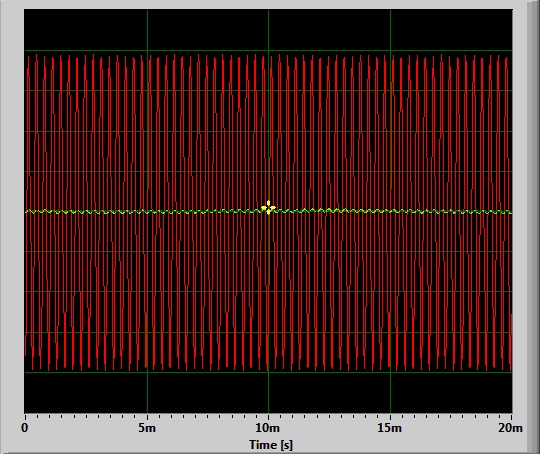

The data file committed next to this chart (first rows):
Time [s]; Amplitude; Amplitude; 
0.000000; -0.007019; -0.7168
0.000023; -0.007080; -0.5133
0.000045; -0.005371; -0.2181
0.000068; -0.000732; 0.4264
0.000091; 0.002563; 0.6589
0.000113; 0.004639; 0.7717
0.000136; 0.007080; 0.7474
0.000159; 0.008179; 0.5938
0.000181; 0.006409; 0.3359
0.000204; 0.004761; 0.01599
0.000227; 0.002380; -0.3116
0.000249; -0.001221; -0.5878
0.000272; -0.004822; -0.756
0.000295; -0.006714; -0.7838
0.000317; -0.008667; -0.6679
0.000340; -0.009033; -0.4322
0.000363; -0.007202; -0.1195
0.000385; -0.003296; 0.2137
0.000408; 0.001465; 0.5071
0.000431; 0.004272; 0.7067
0.000454; 0.005371; 0.7787
0.000476; 0.006958; 0.714
0.000499; 0.006165; 0.5251
0.000522; 0.007202; 0.2439
0.000544; 0.004150; -0.08417
0.000567; 0.001160; -0.403
0.000590; -0.001526; -0.6517
0.000612; -0.004578; -0.7798
0.000635; -0.005737; -0.764
0.000658; -0.006653; -0.6082
0.000680; -0.004700; -0.3435
0.000703; -0.003784; -0.01935
0.000726; 0.000916; 0.3087
0.000748; 0.003113; 0.579
0.000771; 0.004883; 0.7425
0.000794; 0.008606; 0.7736
0.000816; 0.008972; 0.6691
0.000839; 0.009460; 0.449
0.000862; 0.005920; 0.1486
0.000884; 0.003845; -0.1831
0.000907; 0.001160; -0.4871
0.000930; -0.001709; -0.7042
0.000952; -0.005554; -0.7906
0.000975; -0.007141; -0.7302
0.000998; -0.006470; -0.538
0.001020; -0.005859; -0.25
0.001043; -0.002014; 0.08203
0.001066; -0.001343; 0.3983
0.001088; 0.005005; 0.6414
0.001111; 0.005310; 0.7665
0.001134; 0.006470; 0.7559
0.001156; 0.006287; 0.6142
0.001179; 0.006104; 0.3655
0.001202; 0.004639; 0.04999
0.001224; 0.001404; -0.2803
0.001247; -0.000854; -0.5638
0.001270; -0.004150; -0.7447
0.001293; -0.007751; -0.7877
0.001315; -0.01019; -0.6859
0.001338; -0.008850; -0.4597
... 822 more rows
